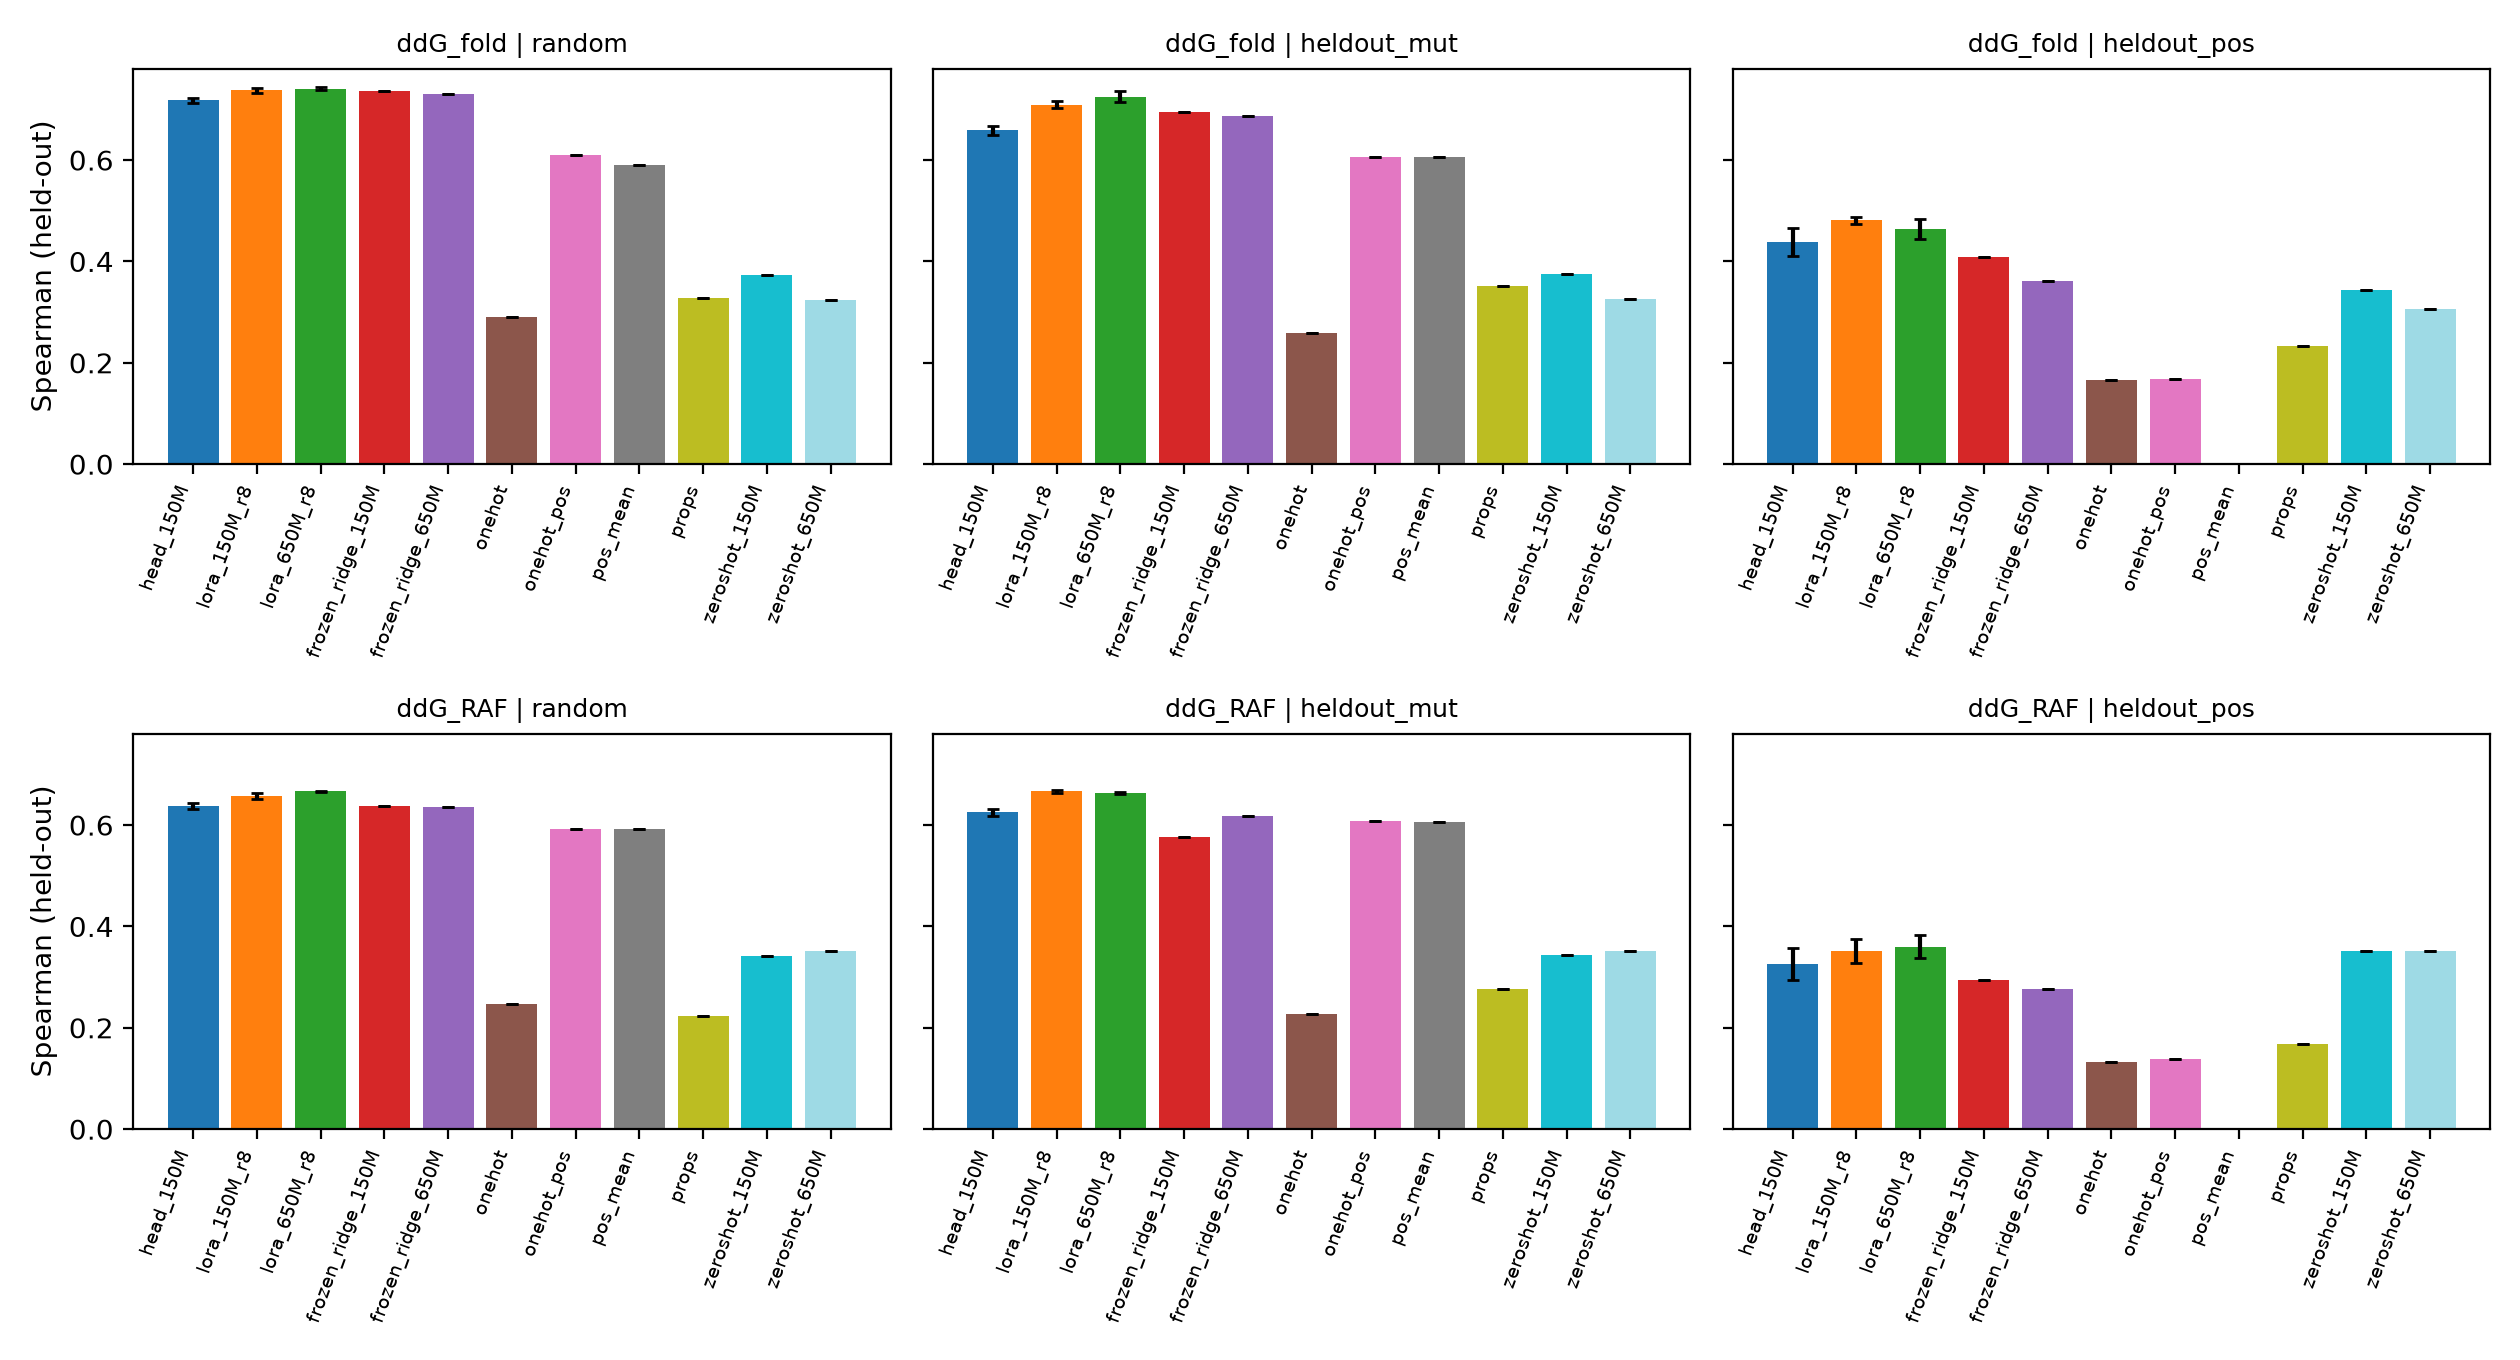

The file beside this chart, header and first rows:
method, split, target, n, spearman, spearman_sd_seeds, spearman_pooled, pearson, rmse, fold_sd, n_seeds
frozen_ridge_150M, heldout_mut, ddG_K27, 3264, 0.6151, , 0.6157, 0.7064, 0.329, 0.04514, 1
frozen_ridge_150M, heldout_mut, ddG_K55, 3342, 0.6547, , 0.6511, 0.8172, 0.3486, 0.02912, 1
frozen_ridge_150M, heldout_mut, ddG_PI3, 3082, 0.5955, , 0.5861, 0.7856, 0.3178, 0.0233, 1
frozen_ridge_150M, heldout_mut, ddG_RAF, 3301, 0.5762, , 0.5674, 0.7744, 0.3259, 0.04419, 1
frozen_ridge_150M, heldout_mut, ddG_RAL, 2983, 0.6106, , 0.612, 0.8186, 0.3066, 0.01753, 1
frozen_ridge_150M, heldout_mut, ddG_SOS, 2984, 0.6173, , 0.6144, 0.7065, 0.3628, 0.03749, 1
frozen_ridge_150M, heldout_mut, ddG_fold, 3453, 0.6939, , 0.6794, 0.7928, 0.3504, 0.02332, 1
frozen_ridge_150M, heldout_pos, ddG_K27, 3264, 0.2469, , 0.2205, 0.2128, 0.5465, 0.092, 1
frozen_ridge_150M, heldout_pos, ddG_K55, 3342, 0.3428, , 0.3638, 0.4105, 0.5789, 0.1105, 1
frozen_ridge_150M, heldout_pos, ddG_PI3, 3082, 0.1762, , 0.1933, 0.2563, 0.5594, 0.1568, 1
frozen_ridge_150M, heldout_pos, ddG_RAF, 3301, 0.2937, , 0.2983, 0.3284, 0.5169, 0.1505, 1
frozen_ridge_150M, heldout_pos, ddG_RAL, 2983, 0.2394, , 0.2597, 0.2743, 0.549, 0.1097, 1
frozen_ridge_150M, heldout_pos, ddG_SOS, 2984, 0.2415, , 0.234, 0.2337, 0.5363, 0.0548, 1
frozen_ridge_150M, heldout_pos, ddG_fold, 3453, 0.4085, , 0.4352, 0.5215, 0.509, 0.08095, 1
frozen_ridge_150M, random, ddG_K27, 3264, 0.6659, , 0.6657, 0.7403, 0.3093, 0.02597, 1
frozen_ridge_150M, random, ddG_K55, 3342, 0.6936, , 0.6927, 0.839, 0.3281, 0.0161, 1
frozen_ridge_150M, random, ddG_PI3, 3082, 0.6374, , 0.6382, 0.8174, 0.2923, 0.02656, 1
frozen_ridge_150M, random, ddG_RAF, 3301, 0.6378, , 0.6375, 0.81, 0.2994, 0.01896, 1
frozen_ridge_150M, random, ddG_RAL, 2983, 0.627, , 0.6269, 0.8295, 0.2976, 0.02236, 1
frozen_ridge_150M, random, ddG_SOS, 2984, 0.6599, , 0.6598, 0.7388, 0.3443, 0.01345, 1
frozen_ridge_150M, random, ddG_fold, 3453, 0.7361, , 0.7355, 0.8268, 0.3092, 0.006903, 1
frozen_ridge_650M, heldout_mut, ddG_K27, 3264, 0.6343, , 0.6116, 0.7106, 0.3257, 0.04545, 1
frozen_ridge_650M, heldout_mut, ddG_K55, 3342, 0.6722, , 0.6571, 0.8277, 0.3428, 0.01575, 1
frozen_ridge_650M, heldout_mut, ddG_PI3, 3082, 0.6302, , 0.6208, 0.8107, 0.3, 0.01797, 1
frozen_ridge_650M, heldout_mut, ddG_RAF, 3301, 0.6176, , 0.6083, 0.7947, 0.3173, 0.02663, 1
frozen_ridge_650M, heldout_mut, ddG_RAL, 2983, 0.6263, , 0.6191, 0.8249, 0.3072, 0.01982, 1
frozen_ridge_650M, heldout_mut, ddG_SOS, 2984, 0.6319, , 0.624, 0.7117, 0.3633, 0.01568, 1
frozen_ridge_650M, heldout_mut, ddG_fold, 3453, 0.6865, , 0.6828, 0.7882, 0.3444, 0.02702, 1
frozen_ridge_650M, heldout_pos, ddG_K27, 3264, 0.2461, , 0.2186, 0.2129, 0.5044, 0.09024, 1
frozen_ridge_650M, heldout_pos, ddG_K55, 3342, 0.3401, , 0.3438, 0.3981, 0.5707, 0.0536, 1
frozen_ridge_650M, heldout_pos, ddG_PI3, 3082, 0.2276, , 0.2166, 0.2792, 0.5184, 0.1598, 1
frozen_ridge_650M, heldout_pos, ddG_RAF, 3301, 0.2774, , 0.2721, 0.2307, 0.5399, 0.1068, 1
frozen_ridge_650M, heldout_pos, ddG_RAL, 2983, 0.2552, , 0.2606, 0.2767, 0.5361, 0.1197, 1
frozen_ridge_650M, heldout_pos, ddG_SOS, 2984, 0.1962, , 0.1905, 0.1539, 0.5774, 0.06715, 1
frozen_ridge_650M, heldout_pos, ddG_fold, 3453, 0.3607, , 0.3589, 0.4238, 0.5371, 0.07561, 1
frozen_ridge_650M, random, ddG_K27, 3264, 0.6611, , 0.661, 0.7416, 0.3081, 0.0202, 1
frozen_ridge_650M, random, ddG_K55, 3342, 0.6838, , 0.6842, 0.8389, 0.3281, 0.009231, 1
frozen_ridge_650M, random, ddG_PI3, 3082, 0.6491, , 0.6497, 0.8256, 0.2863, 0.02633, 1
frozen_ridge_650M, random, ddG_RAF, 3301, 0.6365, , 0.6366, 0.8125, 0.2977, 0.0181, 1
frozen_ridge_650M, random, ddG_RAL, 2983, 0.6405, , 0.6402, 0.8357, 0.2928, 0.01373, 1
frozen_ridge_650M, random, ddG_SOS, 2984, 0.6628, , 0.6633, 0.7413, 0.3433, 0.02195, 1
frozen_ridge_650M, random, ddG_fold, 3453, 0.7306, , 0.7309, 0.8173, 0.3163, 0.0127, 1
head_150M, heldout_mut, ddG_K27, 3264, 0.6283, 0.004081, 0.6279, 0.7081, 0.3247, 0.04392, 5
head_150M, heldout_mut, ddG_K55, 3342, 0.6805, 0.004545, 0.6757, 0.8138, 0.3509, 0.01897, 5
head_150M, heldout_mut, ddG_PI3, 3082, 0.6479, 0.006719, 0.6426, 0.8049, 0.3015, 0.0193, 5
head_150M, heldout_mut, ddG_RAF, 3301, 0.6248, 0.006773, 0.6212, 0.7856, 0.3163, 0.02373, 5
head_150M, heldout_mut, ddG_RAL, 2983, 0.6503, 0.002386, 0.6467, 0.8178, 0.3072, 0.01702, 5
head_150M, heldout_mut, ddG_SOS, 2984, 0.629, 0.005464, 0.6273, 0.7014, 0.365, 0.02018, 5
head_150M, heldout_mut, ddG_fold, 3453, 0.6583, 0.008027, 0.6489, 0.7704, 0.353, 0.04595, 5
head_150M, heldout_pos, ddG_K27, 3264, 0.2448, 0.01249, 0.2413, 0.2426, 0.4528, 0.07586, 5
head_150M, heldout_pos, ddG_K55, 3342, 0.3788, 0.02283, 0.3977, 0.4564, 0.5422, 0.1195, 5
head_150M, heldout_pos, ddG_PI3, 3082, 0.2767, 0.0113, 0.2849, 0.3799, 0.4722, 0.09832, 5
head_150M, heldout_pos, ddG_RAF, 3301, 0.3262, 0.03171, 0.3293, 0.3737, 0.4769, 0.1123, 5
head_150M, heldout_pos, ddG_RAL, 2983, 0.3195, 0.02392, 0.3294, 0.4162, 0.4904, 0.1048, 5
head_150M, heldout_pos, ddG_SOS, 2984, 0.3663, 0.02029, 0.3539, 0.3924, 0.4737, 0.07775, 5
head_150M, heldout_pos, ddG_fold, 3453, 0.4385, 0.02745, 0.4254, 0.5762, 0.4497, 0.06601, 5
head_150M, random, ddG_K27, 3264, 0.6472, 0.002949, 0.646, 0.7222, 0.3191, 0.01874, 5
head_150M, random, ddG_K55, 3342, 0.6876, 0.005706, 0.6864, 0.82, 0.346, 0.016, 5
head_150M, random, ddG_PI3, 3082, 0.644, 0.006163, 0.6429, 0.8126, 0.2968, 0.02118, 5
head_150M, random, ddG_RAF, 3301, 0.6376, 0.005377, 0.6347, 0.7992, 0.3077, 0.0257, 5
... 171 more rows
